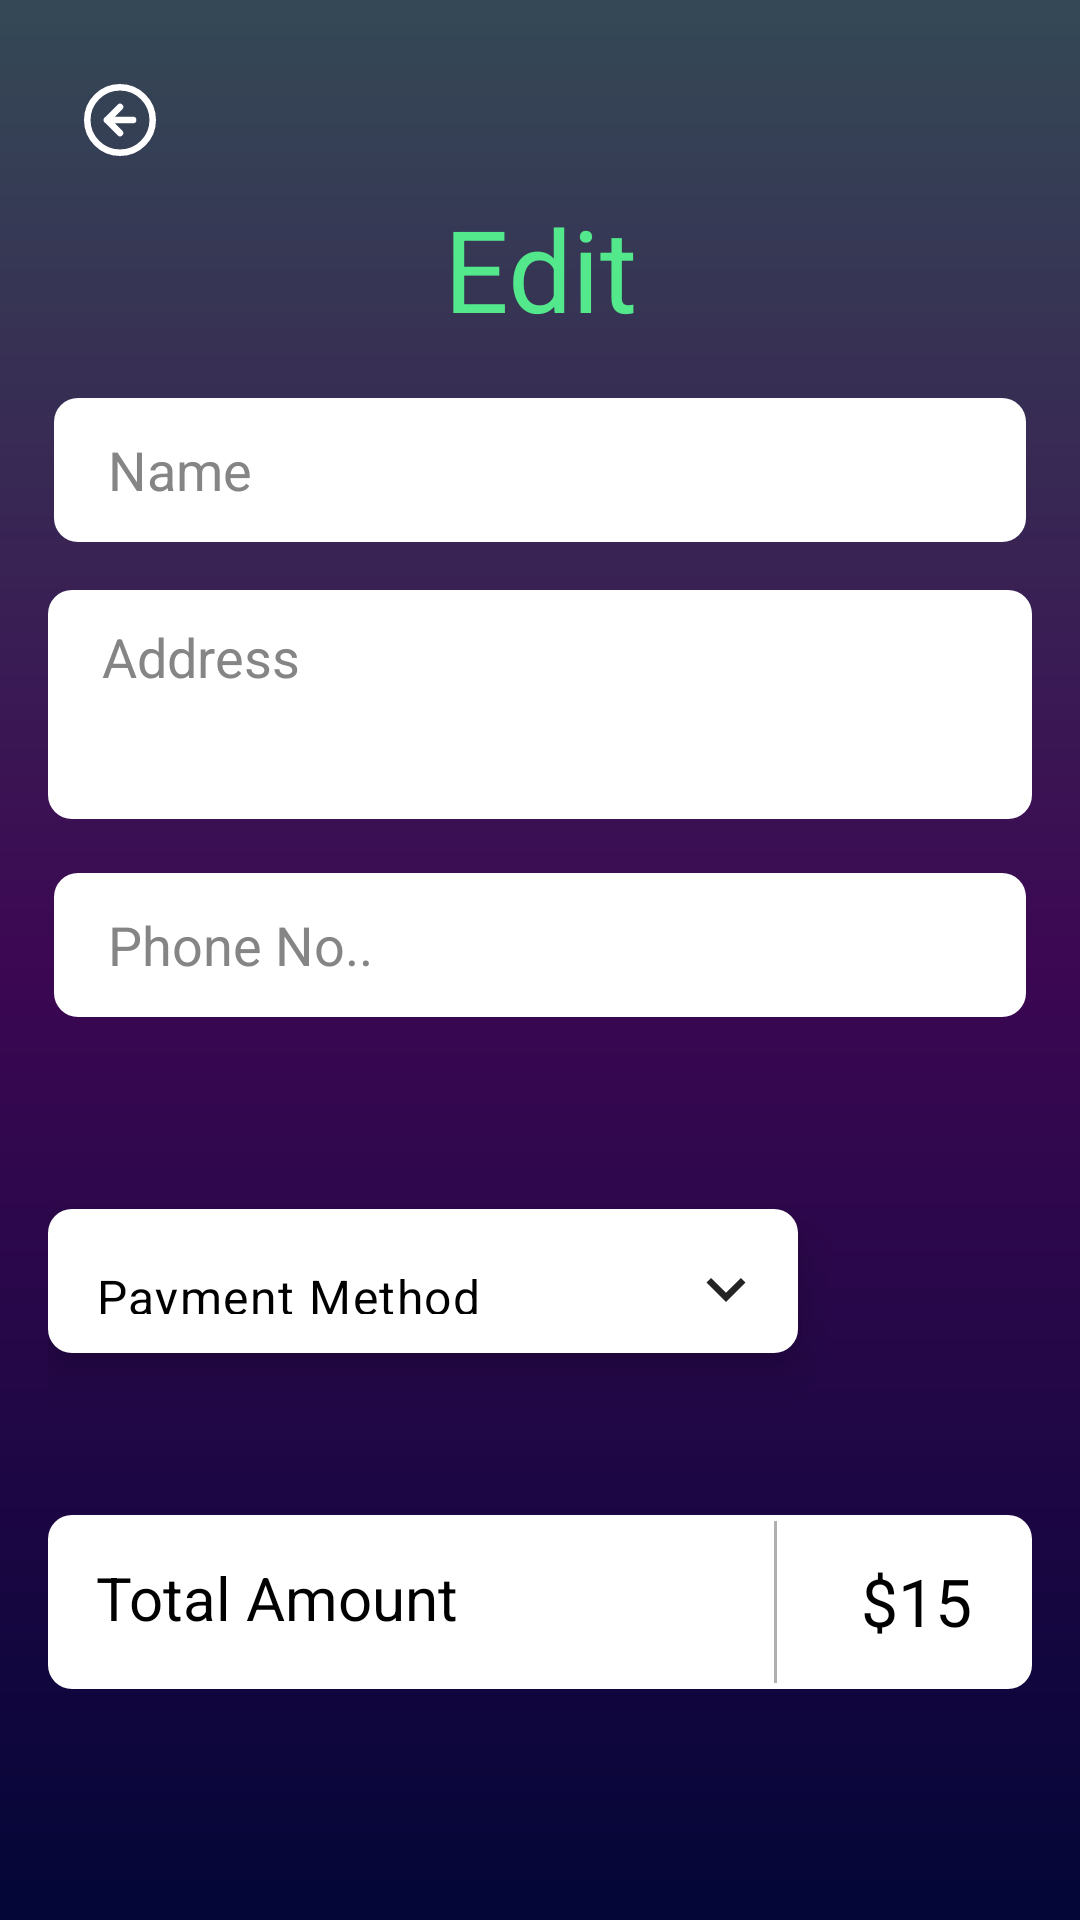

Produce the Android XML layout that renders to this screen, including the resource entries it uses.
<!-- AndroidManifest.xml: application theme Theme.BiteBliss -->
<!-- res/layout/activity_place_order.xml -->
<?xml version="1.0" encoding="utf-8"?>
<androidx.constraintlayout.widget.ConstraintLayout xmlns:android="http://schemas.android.com/apk/res/android"
    xmlns:app="http://schemas.android.com/apk/res-auto"
    xmlns:tools="http://schemas.android.com/tools"
    android:layout_width="match_parent"
    android:layout_height="match_parent"
    android:background="@drawable/splash_bg"
    tools:context=".activities.ActivityPlaceOrder">

    <ImageButton
        android:id="@+id/back_btn"
        android:layout_width="48dp"
        android:layout_height="48dp"
        android:layout_margin="16dp"
        android:background="?attr/selectableItemBackgroundBorderless"
        android:contentDescription="@string/todo"
        android:src="@drawable/arrow_left"
        app:layout_constraintStart_toStartOf="parent"
        app:layout_constraintTop_toTopOf="parent" />

    <TextView
        android:id="@+id/tv_edit"
        android:layout_width="match_parent"
        android:layout_height="wrap_content"
        android:text="@string/edit"
        android:textAlignment="center"
        android:textColor="@color/tv_color"
        android:textSize="38sp"
        app:layout_constraintTop_toBottomOf="@id/back_btn" />

    <EditText
        android:id="@+id/et_user_name"
        android:layout_width="match_parent"
        android:layout_height="48dp"
        android:layout_marginHorizontal="18dp"
        android:layout_marginTop="18dp"
        android:autofillHints="null"
        android:background="@drawable/et_background"
        android:hint="@string/name"
        android:textColorHint="#868585"
        android:inputType="textPersonName"
        android:paddingHorizontal="18dp"
        android:textColor="@color/black"
        app:layout_constraintTop_toBottomOf="@id/tv_edit" />

    <EditText
        android:id="@+id/et_address"
        android:layout_width="match_parent"
        android:layout_height="wrap_content"
        android:layout_marginHorizontal="16dp"
        android:layout_marginVertical="16dp"
        android:background="@drawable/et_background"
        android:gravity="top"
        android:hint="@string/address"
        android:minLines="3"
        android:paddingHorizontal="18dp"
        android:paddingTop="10dp"
        android:textColor="@color/black"
        android:textColorHint="#868585"
        app:layout_constraintTop_toBottomOf="@id/et_user_name" />

    <EditText
        android:id="@+id/et_phone_number"
        android:layout_width="match_parent"
        android:layout_height="48dp"
        android:layout_marginHorizontal="18dp"
        android:layout_marginTop="18dp"
        android:autofillHints="null"
        android:background="@drawable/et_background"
        android:hint="@string/phone_no"
        android:inputType="phone"
        android:textColorHint="#868585"
        android:paddingHorizontal="18dp"
        android:textColor="@color/black"
        app:layout_constraintTop_toBottomOf="@id/et_address" />

    <androidx.constraintlayout.widget.ConstraintLayout
        android:id="@+id/payment_method_lay"
        android:layout_width="match_parent"
        android:layout_height="100dp"
        android:layout_marginHorizontal="16dp"
        android:layout_marginTop="38dp"
        android:background="?attr/selectableItemBackgroundBorderless"
        app:layout_constraintTop_toBottomOf="@id/et_phone_number">

        <com.google.android.material.textfield.TextInputLayout
            style="@style/Widget.Material3.TextInputLayout.OutlinedBox.Dense.ExposedDropdownMenu"
            android:layout_width="250dp"
            android:layout_height="48dp"
            android:background="@drawable/et_background"
            android:elevation="8dp"
            app:boxCornerRadiusTopStart="9909dp"
            app:boxStrokeWidth="0dp"
            app:boxStrokeWidthFocused="0dp"
            app:endIconDrawable="@drawable/arrow_down"
            app:endIconTint="@color/black"
            app:layout_constraintBottom_toBottomOf="parent"
            app:layout_constraintStart_toStartOf="parent"
            app:layout_constraintTop_toTopOf="parent">

            <AutoCompleteTextView
                android:id="@+id/list_payment_methods"
                android:layout_width="match_parent"
                android:layout_height="match_parent"
                android:focusable="false"
                android:hint=""
                android:inputType="none"
                android:text="@string/payment_method"
                android:textColor="@color/black"
                tools:ignore="LabelFor" />

        </com.google.android.material.textfield.TextInputLayout>

    </androidx.constraintlayout.widget.ConstraintLayout>


    <androidx.constraintlayout.widget.ConstraintLayout
        android:id="@+id/total_amount_lay"
        android:layout_width="match_parent"
        android:layout_height="58dp"
        android:layout_marginTop="28dp"
        android:background="@drawable/et_background"
        android:layout_marginHorizontal="16dp"
        app:layout_constraintTop_toBottomOf="@id/payment_method_lay">

        <TextView
            android:layout_width="wrap_content"
            android:layout_height="match_parent"
            app:layout_constraintStart_toStartOf="parent"
            android:text="@string/total_amount"
            android:textColor="@color/black"
            android:textAlignment="center"
            android:paddingVertical="14dp"
            android:textSize="20sp"
            android:layout_marginHorizontal="16dp"/>

        <View
            android:layout_width="1dp"
            android:layout_height="54dp"
            app:layout_constraintEnd_toStartOf="@id/tv_price"
            app:layout_constraintTop_toTopOf="parent"
            app:layout_constraintBottom_toBottomOf="parent"
            android:background="#B1B0B0"
            android:layout_marginEnd="28dp"/>

        <TextView
            android:id="@+id/tv_price"
            android:layout_width="wrap_content"
            android:layout_height="match_parent"
            app:layout_constraintEnd_toEndOf="parent"
            android:text="@string/_15"
            android:textColor="@color/black"
            android:textSize="22sp"
            android:textAlignment="center"
            android:paddingVertical="14dp"
            android:layout_marginHorizontal="20dp"/>
    </androidx.constraintlayout.widget.ConstraintLayout>


    <androidx.appcompat.widget.AppCompatButton
        android:id="@+id/placeOrder_btn"
        android:layout_width="match_parent"
        android:layout_height="54dp"
        android:text="@string/place_my_order"
        android:textColor="@color/white"
        android:textSize="18sp"
        android:layout_marginTop="58dp"
        android:layout_marginHorizontal="28dp"
        android:background="@drawable/greenbuttongradient"
        app:layout_constraintTop_toBottomOf="@id/total_amount_lay"
        app:layout_constraintStart_toStartOf="parent"
        app:layout_constraintEnd_toEndOf="parent"
        android:elevation="16dp"/>


</androidx.constraintlayout.widget.ConstraintLayout>
<!-- resources referenced by this layout -->
<resources>
  <color name="black">#FF000000</color>
  <color name="tv_color">#53E88B</color>
  <color name="white">#FFFFFFFF</color>
  <!-- drawable arrow_down (drawable) -->
  <vector android:alpha="0.86" android:height="26dp"
      android:tint="#282828" android:viewportHeight="24"
      android:viewportWidth="24" android:width="26dp" xmlns:android="http://schemas.android.com/apk/res/android">
      <path android:fillColor="@android:color/white" android:pathData="M7.41,8.59L12,13.17l4.59,-4.58L18,10l-6,6 -6,-6 1.41,-1.41z"/>
  </vector>
  <!-- drawable arrow_left (drawable) -->
  <vector xmlns:android="http://schemas.android.com/apk/res/android"
      android:width="24dp"
      android:height="24dp"
      android:viewportWidth="22"
      android:viewportHeight="22">
    <path
        android:pathData="M11,7L7,11M7,11L11,15M7,11H15M21,11C21,16.523 16.523,21 11,21C5.477,21 1,16.523 1,11C1,5.477 5.477,1 11,1C16.523,1 21,5.477 21,11Z"
        android:strokeLineJoin="round"
        android:strokeWidth="2"
        android:fillColor="#00000000"
        android:strokeColor="@color/white"
        android:strokeLineCap="round"/>
  </vector>
  <!-- drawable et_background (drawable) -->
  <?xml version="1.0" encoding="utf-8"?>
  <shape xmlns:android="http://schemas.android.com/apk/res/android">
  
      <gradient android:startColor="@color/white"
          android:endColor="@color/white"/>
      <corners android:radius="8dp"/>
  
  </shape>
  <!-- drawable splash_bg (drawable) -->
  <?xml version="1.0" encoding="utf-8"?>
  <shape xmlns:android="http://schemas.android.com/apk/res/android">
      <gradient android:startColor="#344955"
          android:endColor="#030637"
          android:centerColor="#3C0753"
          android:angle="60"/>
  
  </shape>
  <string name="_15">$15</string>
  <string name="address">Address</string>
  <string name="edit">Edit</string>
  <string name="name">Name</string>
  <string name="payment_method">Payment Method</string>
  <string name="phone_no">Phone No..</string>
  <string name="place_my_order">Place My Order</string>
  <string name="todo">TODO</string>
  <string name="total_amount">Total Amount</string>
  <style name="Theme.BiteBliss" parent="Base.Theme.BiteBliss" />
  <style name="Base.Theme.BiteBliss" parent="Theme.Material3.DayNight.NoActionBar">
          
          
          <item name="android:statusBarColor">#344955</item>
      </style>
</resources>
